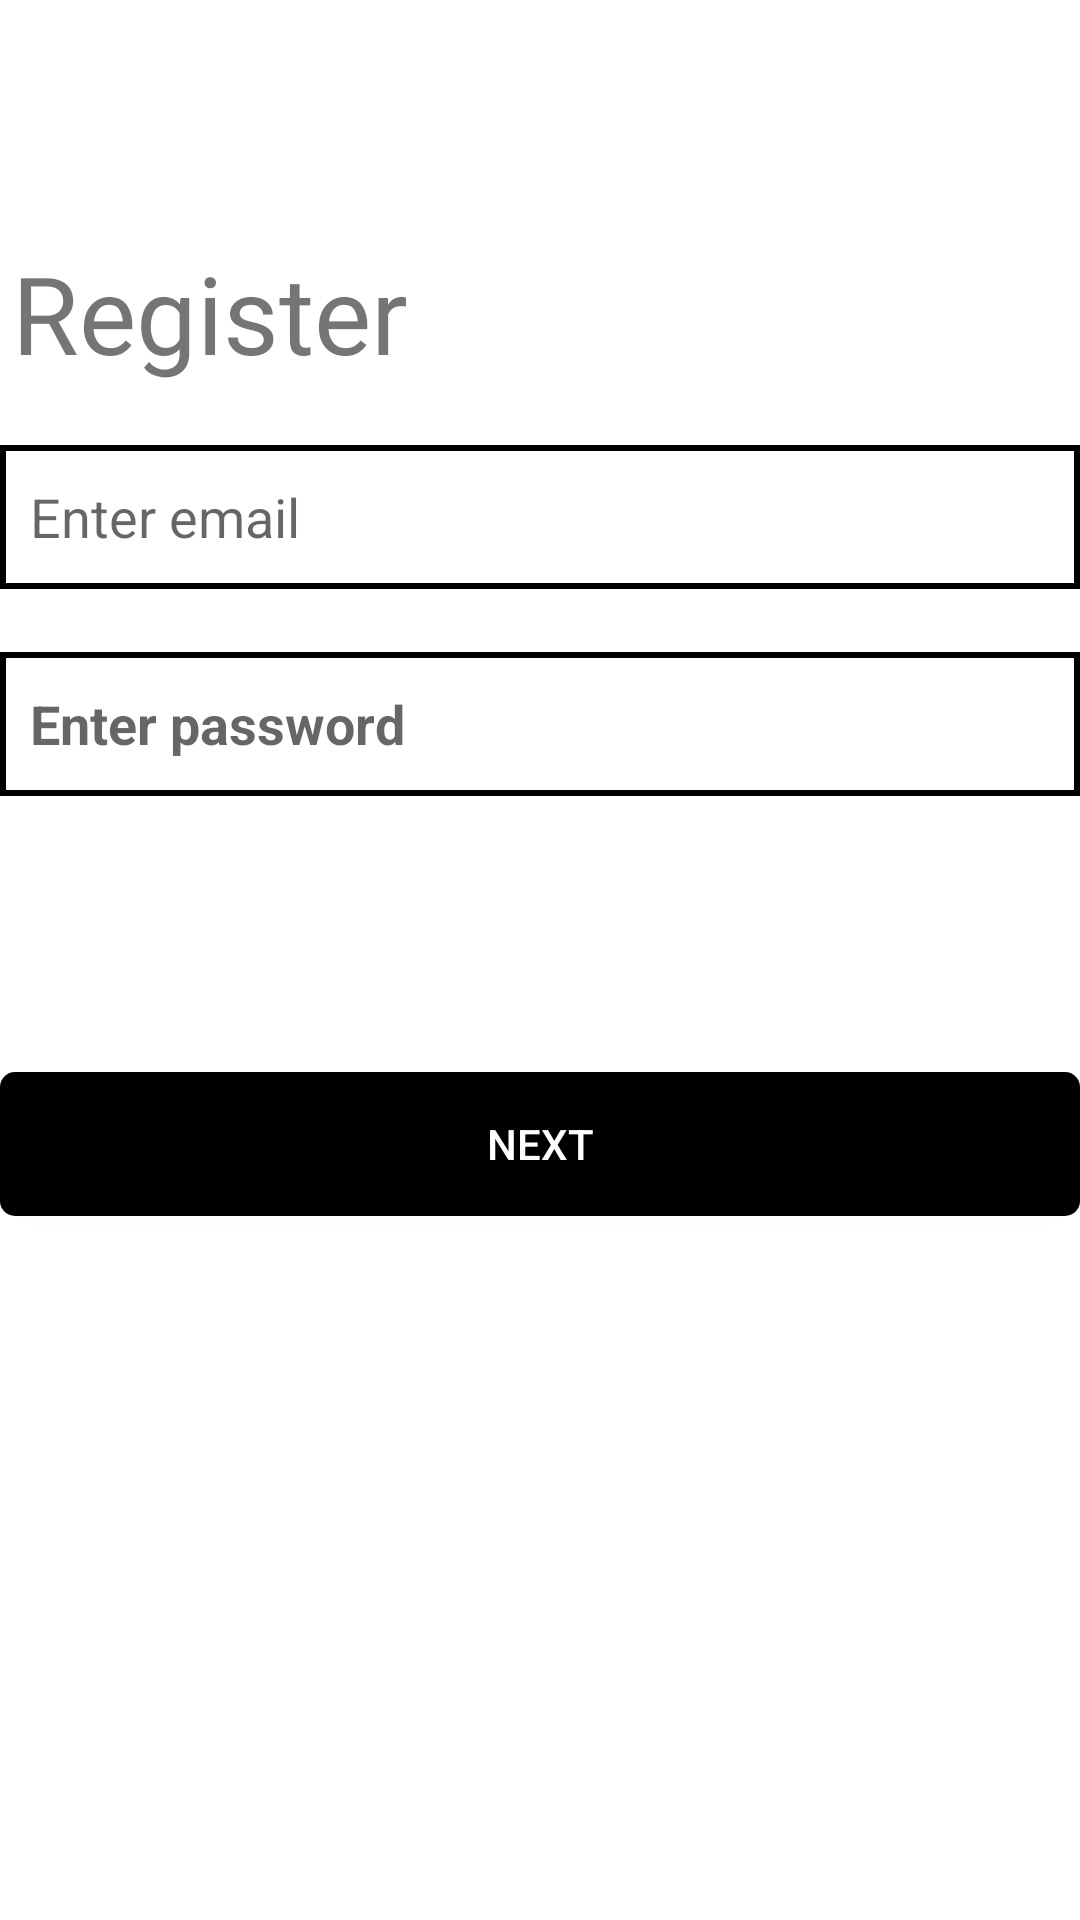

Here is an Android app screen rendered from its layout file. Give the layout XML and the strings, colors and styles it references.
<!-- AndroidManifest.xml: application theme Theme.TBC_HomeWork_5 -->
<!-- res/layout/register.xml -->
<?xml version="1.0" encoding="utf-8"?>
<androidx.constraintlayout.widget.ConstraintLayout xmlns:android="http://schemas.android.com/apk/res/android"
    xmlns:app="http://schemas.android.com/apk/res-auto"
    xmlns:tools="http://schemas.android.com/tools"
    android:layout_width="match_parent"
    android:layout_height="match_parent"
    android:layout_margin="10dp">

    <TextView
        android:id="@+id/fromMainLoginButton"
        android:layout_width="wrap_content"
        android:layout_height="wrap_content"
        android:layout_marginStart="4dp"
        android:layout_marginTop="80dp"
        android:fontFamily="@font/comfortaa"
        android:text="Register"
        android:textSize="36sp"
        app:layout_constraintStart_toStartOf="parent"
        app:layout_constraintTop_toTopOf="parent" />

    <EditText
        android:id="@+id/registerEmail"
        android:layout_width="match_parent"
        android:layout_height="wrap_content"
        android:layout_marginTop="20dp"
        android:background="@drawable/input"
        android:ems="10"
        android:hint="Enter email"
        android:inputType="textPersonName"
        android:minHeight="48dp"
        android:paddingStart="10dp"
        app:layout_constraintTop_toBottomOf="@+id/fromMainLoginButton"
        tools:layout_editor_absoluteX="0dp" />

    <EditText
        android:id="@+id/registerPassword"
        android:layout_width="match_parent"
        android:layout_height="wrap_content"
        android:layout_marginTop="21dp"
        android:background="@drawable/input"
        android:ems="10"
        android:hint="Enter password"
        android:inputType="textPersonName"
        android:minHeight="48dp"
        android:paddingStart="10dp"
        android:textStyle="bold"
        app:layout_constraintTop_toBottomOf="@+id/registerEmail" />

    <androidx.appcompat.widget.AppCompatButton
        android:id="@+id/registerNextButton"
        android:layout_width="match_parent"
        android:layout_height="wrap_content"
        android:layout_marginTop="92dp"
        android:background="@drawable/black_button"
        android:text="next"

        android:textColor="@color/white"
        app:layout_constraintTop_toBottomOf="@+id/registerPassword" />

    <TextView
        android:id="@+id/registerError"
        android:layout_width="wrap_content"
        android:layout_height="wrap_content"
        android:layout_marginTop="10dp"
        android:textColor="@android:color/holo_red_light"
        app:layout_constraintEnd_toEndOf="parent"
        app:layout_constraintHorizontal_bias="0.5"
        app:layout_constraintStart_toStartOf="parent"
        app:layout_constraintTop_toBottomOf="@+id/registerPassword" />

</androidx.constraintlayout.widget.ConstraintLayout>
<!-- resources referenced by this layout -->
<resources>
  <!-- drawable black_button (drawable) -->
  <?xml version="1.0" encoding="utf-8"?>
  <shape xmlns:android="http://schemas.android.com/apk/res/android">
      <solid android:color="@color/black"/>
      <stroke
          android:width="2dp"
          android:color="#000000" />
      <corners android:radius="4dp"/>
  </shape>
  <!-- drawable input (drawable) -->
  <?xml version="1.0" encoding="utf-8"?>
  <shape xmlns:android="http://schemas.android.com/apk/res/android">
          <stroke
              android:width="2dp"
              android:color="@color/black" />
  </shape>
  <style name="Theme.TBC_HomeWork_5" parent="Theme.MaterialComponents.DayNight.DarkActionBar">
          
          <item name="colorPrimary">@color/purple_500</item>
          <item name="colorPrimaryVariant">@color/purple_700</item>
          <item name="colorOnPrimary">@color/white</item>
          
          <item name="colorSecondary">@color/teal_200</item>
          <item name="colorSecondaryVariant">@color/teal_700</item>
          <item name="colorOnSecondary">@color/black</item>
          
          <item name="android:statusBarColor" tools:targetApi="l">?attr/colorPrimaryVariant</item>
          
      </style>
  <!-- not gathered from this repository: default colours our renderer supplied (Android Studio template values) -->
  <color name="purple_500">#FF6200EE</color>
  <color name="purple_700">#FF3700B3</color>
  <color name="teal_200">#FF03DAC5</color>
  <color name="teal_700">#FF018786</color>
  <color name="black">#FF000000</color>
  <color name="white">#FFFFFFFF</color>
</resources>
